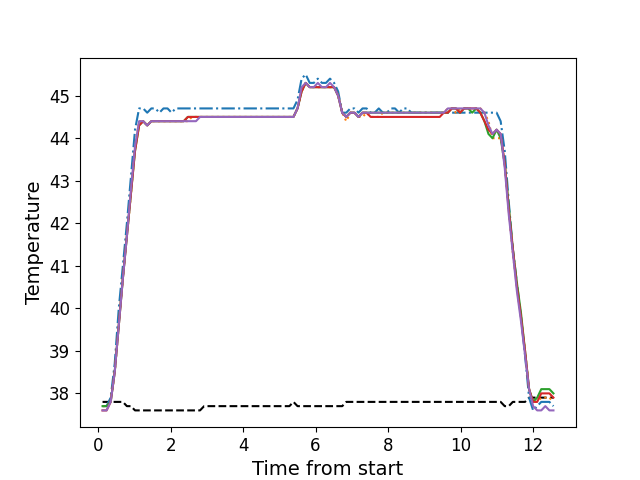

Data behind this chart, as committed beside it:
, times, neutral, z1, z2, z3, z4, z5
0, 0.1226, 37.8, 37.7, 37.7, 37.7, 37.6, 37.6
1, 0.234, 37.8, 37.7, 37.7, 37.7, 37.6, 37.6
2, 0.3466, 37.8, 37.9, 37.8, 37.8, 37.8, 37.8
3, 0.4582, 37.8, 38.7, 38.5, 38.5, 38.5, 38.5
4, 0.5703, 37.8, 40.0, 39.6, 39.6, 39.6, 39.6
5, 0.6829, 37.8, 41.0, 40.7, 40.7, 40.7, 40.7
6, 0.7942, 37.7, 42.0, 41.7, 41.7, 41.7, 41.7
7, 0.9063, 37.7, 43.1, 42.7, 42.7, 42.7, 42.8
8, 1.018, 37.6, 44.2, 43.8, 43.7, 43.7, 43.8
9, 1.131, 37.6, 44.7, 44.4, 44.3, 44.3, 44.4
10, 1.244, 37.6, 44.7, 44.4, 44.4, 44.4, 44.4
11, 1.355, 37.6, 44.6, 44.3, 44.3, 44.3, 44.3
12, 1.468, 37.6, 44.7, 44.4, 44.4, 44.4, 44.4
13, 1.579, 37.6, 44.7, 44.4, 44.4, 44.4, 44.4
14, 1.691, 37.6, 44.6, 44.4, 44.4, 44.4, 44.4
15, 1.803, 37.6, 44.7, 44.4, 44.4, 44.4, 44.4
16, 1.916, 37.6, 44.7, 44.4, 44.4, 44.4, 44.4
17, 2.027, 37.6, 44.6, 44.4, 44.4, 44.4, 44.4
18, 2.14, 37.6, 44.7, 44.4, 44.4, 44.4, 44.4
19, 2.252, 37.6, 44.7, 44.4, 44.4, 44.4, 44.4
20, 2.363, 37.6, 44.7, 44.4, 44.4, 44.4, 44.4
21, 2.476, 37.6, 44.7, 44.4, 44.5, 44.5, 44.4
22, 2.588, 37.6, 44.7, 44.5, 44.5, 44.5, 44.4
23, 2.7, 37.6, 44.7, 44.5, 44.5, 44.5, 44.4
24, 2.812, 37.6, 44.7, 44.5, 44.5, 44.5, 44.5
25, 2.924, 37.7, 44.7, 44.5, 44.5, 44.5, 44.5
26, 3.036, 37.7, 44.7, 44.5, 44.5, 44.5, 44.5
27, 3.148, 37.7, 44.7, 44.5, 44.5, 44.5, 44.5
28, 3.26, 37.7, 44.7, 44.5, 44.5, 44.5, 44.5
29, 3.372, 37.7, 44.7, 44.5, 44.5, 44.5, 44.5
30, 3.485, 37.7, 44.7, 44.5, 44.5, 44.5, 44.5
31, 3.596, 37.7, 44.7, 44.5, 44.5, 44.5, 44.5
32, 3.708, 37.7, 44.7, 44.5, 44.5, 44.5, 44.5
33, 3.821, 37.7, 44.7, 44.5, 44.5, 44.5, 44.5
34, 3.932, 37.7, 44.7, 44.5, 44.5, 44.5, 44.5
35, 4.045, 37.7, 44.7, 44.5, 44.5, 44.5, 44.5
36, 4.157, 37.7, 44.7, 44.5, 44.5, 44.5, 44.5
37, 4.269, 37.7, 44.7, 44.5, 44.5, 44.5, 44.5
38, 4.381, 37.7, 44.7, 44.5, 44.5, 44.5, 44.5
39, 4.493, 37.7, 44.7, 44.5, 44.5, 44.5, 44.5
40, 4.605, 37.7, 44.7, 44.5, 44.5, 44.5, 44.5
41, 4.717, 37.7, 44.7, 44.5, 44.5, 44.5, 44.5
42, 4.829, 37.7, 44.7, 44.5, 44.5, 44.5, 44.5
43, 4.942, 37.7, 44.7, 44.5, 44.5, 44.5, 44.5
44, 5.053, 37.7, 44.7, 44.5, 44.5, 44.5, 44.5
45, 5.165, 37.7, 44.7, 44.5, 44.5, 44.5, 44.5
46, 5.278, 37.7, 44.7, 44.5, 44.5, 44.5, 44.5
47, 5.389, 37.8, 44.7, 44.5, 44.5, 44.5, 44.5
48, 5.501, 37.7, 44.9, 44.7, 44.7, 44.7, 44.7
49, 5.614, 37.7, 45.4, 45.1, 45.1, 45.1, 45.2
50, 5.726, 37.7, 45.5, 45.3, 45.3, 45.3, 45.3
51, 5.838, 37.7, 45.3, 45.2, 45.2, 45.2, 45.2
52, 5.95, 37.7, 45.3, 45.2, 45.2, 45.2, 45.2
53, 6.061, 37.7, 45.4, 45.2, 45.2, 45.2, 45.3
54, 6.174, 37.7, 45.3, 45.2, 45.2, 45.2, 45.2
55, 6.286, 37.7, 45.3, 45.2, 45.2, 45.2, 45.2
56, 6.397, 37.7, 45.4, 45.2, 45.2, 45.2, 45.3
57, 6.51, 37.7, 45.3, 45.2, 45.2, 45.2, 45.2
58, 6.622, 37.7, 45.1, 45.0, 45.0, 45.0, 45.0
59, 6.734, 37.7, 44.6, 44.6, 44.6, 44.6, 44.6
... 52 more rows
